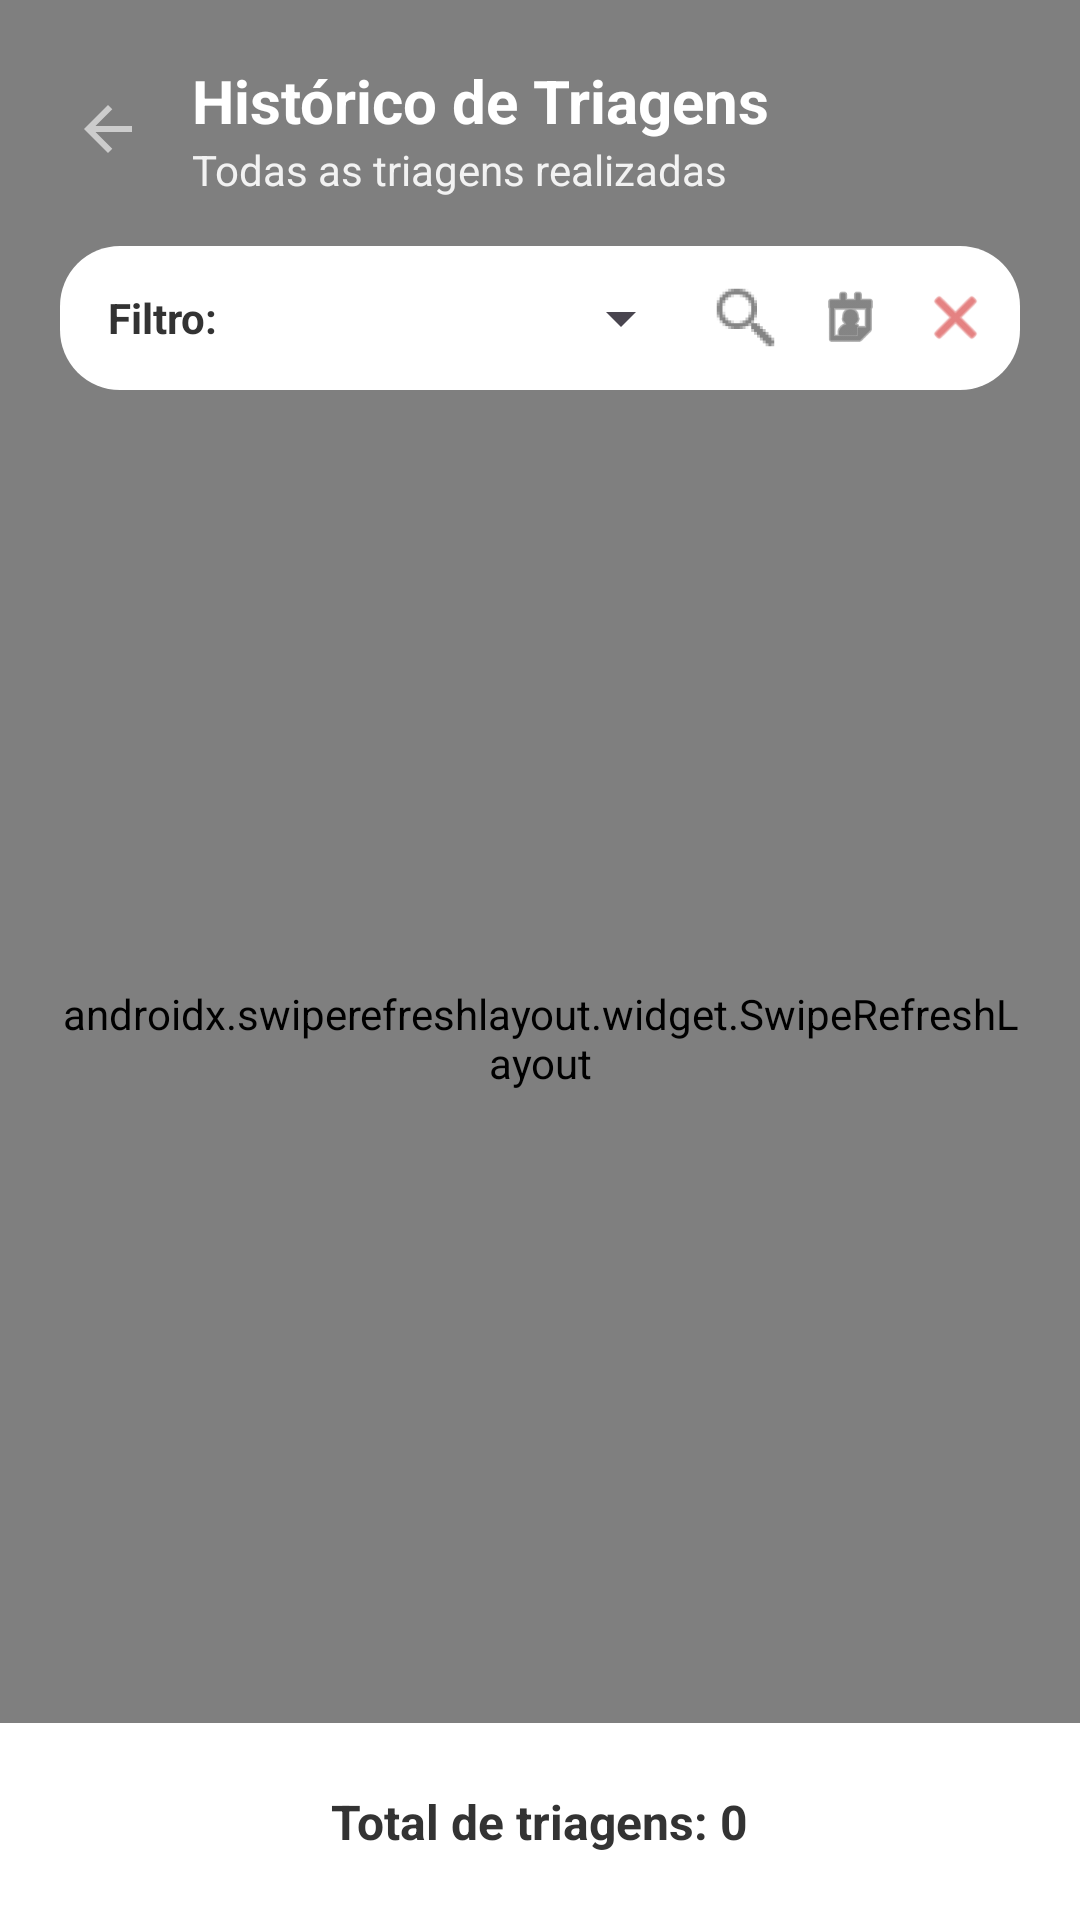

Write the Android layout XML for this screen, with the resource values it uses.
<!-- AndroidManifest.xml: application theme Theme.EmergencySTS -->
<!-- res/layout/activity_historico.xml -->
<?xml version="1.0" encoding="utf-8"?>
<FrameLayout xmlns:android="http://schemas.android.com/apk/res/android"
    xmlns:app="http://schemas.android.com/apk/res-auto"
    android:layout_width="match_parent"
    android:layout_height="match_parent">

    <pt.ipleiria.estg.dei.emergencysts.GradientView
        android:layout_width="match_parent"
        android:layout_height="match_parent" />

    <LinearLayout
        android:id="@+id/contentContainer"
        android:orientation="vertical"
        android:layout_width="match_parent"
        android:layout_height="match_parent"
        android:paddingStart="20dp"
        android:paddingEnd="20dp"
        android:paddingTop="20dp"
        android:layout_marginBottom="90dp">

        <LinearLayout
            android:orientation="horizontal"
            android:layout_width="match_parent"
            android:layout_height="wrap_content"
            android:gravity="center_vertical">

            <ImageView
                android:id="@+id/btnBack"
                android:layout_width="32dp"
                android:layout_height="32dp"
                android:src="@drawable/ic_voltaratras"
                android:padding="4dp"
                app:tint="#FFFFFF" />
            <LinearLayout
                android:orientation="vertical"
                android:layout_width="wrap_content"
                android:layout_height="wrap_content"
                android:layout_marginLeft="12dp">

                <TextView
                    android:id="@+id/tvTitulo"
                    android:text="Histórico de Triagens"
                    android:textSize="20sp"
                    android:textStyle="bold"
                    android:textColor="#FFFFFF"
                    android:layout_width="wrap_content"
                    android:layout_height="wrap_content" />
                <TextView
                    android:text="Todas as triagens realizadas"
                    android:textSize="14sp"
                    android:textColor="#E6FFFFFF"
                    android:layout_width="wrap_content"
                    android:layout_height="wrap_content" />
            </LinearLayout>
        </LinearLayout>

        <LinearLayout
            android:layout_width="match_parent"
            android:layout_height="wrap_content"
            android:orientation="horizontal"
            android:gravity="center_vertical"
            android:layout_marginTop="16dp"
            android:background="@drawable/bg_white_rounded"
            android:padding="4dp">

            <TextView
                android:layout_width="wrap_content"
                android:layout_height="wrap_content"
                android:text="Filtro:"
                android:textColor="#333"
                android:textStyle="bold"
                android:layout_marginStart="12dp"/>

            <Spinner
                android:id="@+id/spinnerFiltro"
                android:layout_width="0dp"
                android:layout_height="40dp"
                android:layout_weight="1"
                android:layout_marginStart="8dp"/>

            <ImageView
                android:id="@+id/btnOrdenar"
                android:layout_width="35dp"
                android:layout_height="35dp"
                android:src="@drawable/ic_search"
                android:padding="6dp"
                app:tint="#333"
                android:clickable="true"
                android:background="?attr/selectableItemBackgroundBorderless"/>

            <ImageView
                android:id="@+id/btnCalendario"
                android:layout_width="35dp"
                android:layout_height="35dp"
                android:src="@android:drawable/ic_menu_my_calendar"
                android:padding="6dp"
                app:tint="#333"
                android:clickable="true"
                android:background="?attr/selectableItemBackgroundBorderless"/>

            <ImageView
                android:id="@+id/btnLimpar"
                android:layout_width="35dp"
                android:layout_height="35dp"
                android:src="@android:drawable/ic_menu_close_clear_cancel"
                android:padding="6dp"
                app:tint="#D32F2F"
                android:clickable="true"
                android:background="?attr/selectableItemBackgroundBorderless"/>

        </LinearLayout>

        <androidx.swiperefreshlayout.widget.SwipeRefreshLayout
            android:id="@+id/swipeRefresh"
            android:layout_width="match_parent"
            android:layout_height="0dp"
            android:layout_weight="1"
            android:layout_marginTop="12dp">

            <ListView
                android:id="@+id/listViewTriagens"
                android:layout_width="match_parent"
                android:layout_height="match_parent"
                android:divider="@android:color/transparent"
                android:dividerHeight="14dp" />

        </androidx.swiperefreshlayout.widget.SwipeRefreshLayout>

    </LinearLayout>

    <LinearLayout
        android:id="@+id/footerSection"
        android:layout_width="match_parent"
        android:layout_height="wrap_content"
        android:background="@color/bg_card"
        android:gravity="center"
        android:orientation="vertical"
        android:paddingTop="22dp"
        android:paddingBottom="22dp"
        android:layout_gravity="bottom">
        <TextView
            android:id="@+id/tvTotalTriagens"
            android:layout_width="wrap_content"
            android:layout_height="wrap_content"
            android:text="Total de triagens: 0"
            android:textColor="@color/text_primary"
            android:textSize="16sp"
            android:textStyle="bold"/>
    </LinearLayout>

</FrameLayout>
<!-- resources referenced by this layout -->
<resources>
  <color name="bg_card">#FFFFFF</color>
  <color name="text_primary">#333333</color>
  <!-- drawable bg_white_rounded (drawable) -->
  <?xml version="1.0" encoding="utf-8"?>
  <shape xmlns:android="http://schemas.android.com/apk/res/android"
      android:shape="rectangle">
  
      <solid android:color="@color/bg_card" />
  
      <corners android:radius="20dp" />
  </shape>
  <!-- drawable ic_search: png bitmap (drawable-hdpi, 748 bytes) -->
  <!-- drawable ic_voltaratras (drawable-anydpi) -->
  <vector xmlns:android="http://schemas.android.com/apk/res/android"
      android:width="24dp"
      android:height="24dp"
      android:viewportWidth="960"
      android:viewportHeight="960"
      android:tint="#333333"
      android:alpha="0.6"
      android:autoMirrored="true">
    <path
        android:fillColor="@android:color/white"
        android:pathData="M313,520L537,744L480,800L160,480L480,160L537,216L313,440L800,440L800,520L313,520Z"/>
  </vector>
  <style name="Theme.EmergencySTS" parent="Base.Theme.EmergencySTS" />
  <style name="Base.Theme.EmergencySTS" parent="Theme.Material3.DayNight.NoActionBar">
          
          <item name="android:windowActionBar">false</item>
          <item name="android:windowNoTitle">true</item>
  
          
          <item name="colorPrimary">@color/green_700</item>
          <item name="colorOnPrimary">@android:color/white</item>
      </style>
  <color name="green_700">#009E4D</color>
</resources>
